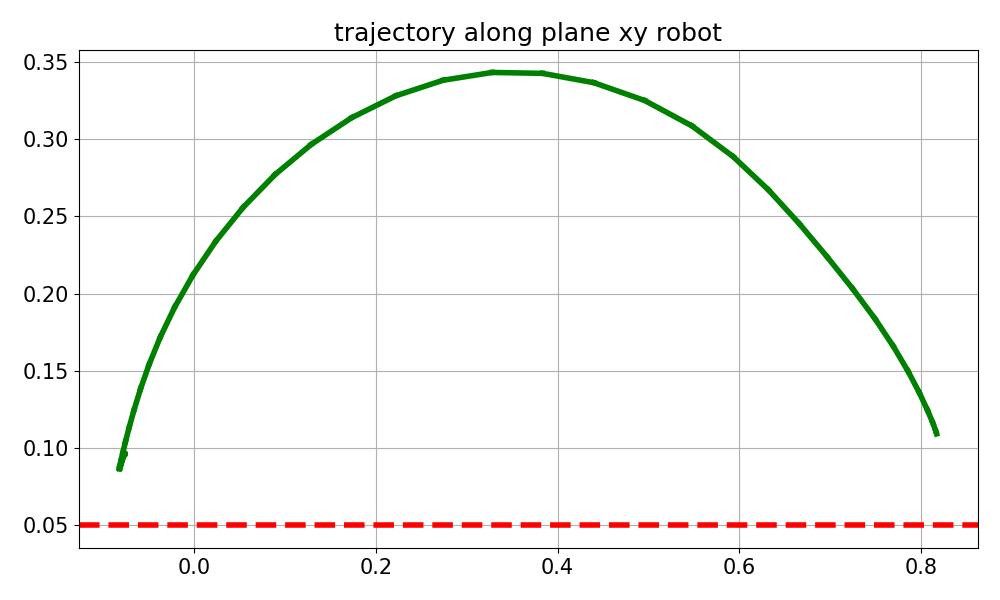

The table this chart was drawn from, first rows:
time_step, computation_time, tracking_error, tracking_error_mean, Y_trajectory, X_trajectory, status_step, velocity_result, dq_history
0, 0.1578, [-0.92 -0.01 -0.59], 1.093, 0.1091, 0.8173, Maximum_Iterations_Exceeded, 0.0, [0. 0. 0. 0. 0. 0.]
1, 0.1158, [-0.92 -0.01 -0.59], 1.09, 0.1109, 0.8163, Maximum_Iterations_Exceeded, 5.495, [ 0.43 -0.81  3.78 -1.61  1.52 -3.19]
2, 0.1197, [-0.91 -0.02 -0.58], 1.081, 0.1161, 0.8132, Maximum_Iterations_Exceeded, 8.654, [ 0.85 -1.15  6.19 -2.47  2.98 -4.42]
3, 0.1102, [-0.91 -0.02 -0.56], 1.067, 0.1245, 0.8072, Maximum_Iterations_Exceeded, 9.234, [ 1.25 -0.67  6.23 -1.85  4.24 -4.8 ]
4, 0.1213, [-0.9  -0.04 -0.54], 1.049, 0.1359, 0.7981, Maximum_Iterations_Exceeded, 9.469, [ 1.63 -0.16  6.21 -1.25  4.9  -4.78]
5, 0.1147, [-0.89 -0.05 -0.52], 1.027, 0.1498, 0.7857, Maximum_Iterations_Exceeded, 9.497, [ 1.99  0.35  6.2  -0.69  5.1  -4.6 ]
6, 0.1238, [-0.87 -0.07 -0.49], 1, 0.1659, 0.7695, Maximum_Iterations_Exceeded, 9.511, [ 2.35  0.89  6.17 -0.3   5.21 -4.34]
7, 0.1238, [-0.85 -0.08 -0.46], 0.9694, 0.1838, 0.7493, Maximum_Iterations_Exceeded, 9.537, [ 2.72  1.45  6.14 -0.11  5.25 -4.03]
8, 0.1196, [-0.82 -0.1  -0.43], 0.9343, 0.2032, 0.7248, Maximum_Iterations_Exceeded, 9.495, [ 3.11  2.12  5.9  -0.41  5.23 -3.7 ]
9, 0.1364, [-0.8  -0.12 -0.39], 0.896, 0.2238, 0.6968, Maximum_Iterations_Exceeded, 8.95, [ 3.53  3.26  4.38 -0.46  5.16 -3.31]
10, 0.1251, [-0.77 -0.15 -0.35], 0.856, 0.2453, 0.6661, Maximum_Iterations_Exceeded, 8.663, [ 3.97  4.46  2.52  0.24  5.03 -2.77]
11, 0.1141, [-0.73 -0.17 -0.31], 0.814, 0.2673, 0.632, Maximum_Iterations_Exceeded, 8.924, [ 4.42  5.4   1.22  1.13  4.83 -2.19]
12, 0.1221, [-0.69 -0.19 -0.27], 0.7692, 0.2889, 0.5931, Maximum_Iterations_Exceeded, 9.322, [ 4.91  6.06  0.67  1.57  4.52 -1.66]
13, 0.1324, [-0.65 -0.21 -0.23], 0.72, 0.3087, 0.5479, Maximum_Iterations_Exceeded, 9.542, [ 5.43  6.28  1.25  1.5   4.11 -1.2 ]
14, 0.1322, [-0.6  -0.23 -0.19], 0.6661, 0.3251, 0.4959, Maximum_Iterations_Exceeded, 9.691, [ 5.92  6.28  1.88  1.58  3.58 -0.79]
15, 0.117, [-0.54 -0.24 -0.16], 0.6102, 0.3367, 0.4398, Maximum_Iterations_Exceeded, 9.545, [ 6.05  6.26  1.62  2.12  2.82 -0.45]
16, 0.1231, [-0.48 -0.24 -0.13], 0.5552, 0.3427, 0.3834, Maximum_Iterations_Exceeded, 9.349, [ 6.07  6.25  1.03  2.52  2.02 -0.17]
17, 0.1148, [-0.43 -0.24 -0.1 ], 0.5017, 0.3433, 0.328, Maximum_Iterations_Exceeded, 9.163, [6.05 6.24 0.61 2.54 1.25 0.04]
18, 0.1183, [-0.37 -0.24 -0.07], 0.4489, 0.3383, 0.2738, Maximum_Iterations_Exceeded, 9.09, [6.05 6.29 0.38 2.42 0.67 0.14]
19, 0.1114, [-0.32 -0.23 -0.05], 0.3974, 0.3282, 0.2219, Maximum_Iterations_Exceeded, 8.959, [ 6.02  6.17 -0.1   2.4  -0.02  0.3 ]
20, 0.118, [-0.27 -0.21 -0.03], 0.3482, 0.314, 0.1732, Maximum_Iterations_Exceeded, 8.578, [ 6.01  5.71  0.17  2.14 -0.37  0.3 ]
21, 0.1203, [-0.23 -0.2  -0.01], 0.3019, 0.2967, 0.1287, Maximum_Iterations_Exceeded, 8.5, [ 5.94  5.42 -0.32  2.53 -0.93  0.45]
22, 0.1198, [-0.19 -0.18 -0.  ], 0.2589, 0.2771, 0.08883, Maximum_Iterations_Exceeded, 8.115, [ 5.82  4.84  0.06  2.63 -1.17  0.46]
23, 0.1153, [-0.15 -0.16  0.01], 0.2191, 0.2559, 0.05369, Maximum_Iterations_Exceeded, 7.863, [ 5.58  4.43  0.01  2.99 -1.35  0.49]
24, 0.118, [-0.12 -0.13  0.02], 0.183, 0.234, 0.02366, Maximum_Iterations_Exceeded, 7.595, [ 5.2   4.06 -0.11  3.41 -1.48  0.53]
25, 0.1076, [-0.1  -0.11  0.02], 0.1507, 0.2122, -0.001317, Maximum_Iterations_Exceeded, 7.289, [ 4.67  3.74 -0.25  3.82 -1.56  0.57]
26, 0.1142, [-0.08 -0.09  0.02], 0.1225, 0.1913, -0.02155, Maximum_Iterations_Exceeded, 6.944, [ 3.98  3.45 -0.39  4.17 -1.58  0.62]
27, 0.1156, [-0.06 -0.07  0.02], 0.09809, 0.1717, -0.03753, Maximum_Iterations_Exceeded, 6.583, [ 3.18  3.2  -0.51  4.46 -1.55  0.68]
28, 0.1263, [-0.05 -0.05  0.02], 0.07758, 0.1539, -0.04988, Maximum_Iterations_Exceeded, 6.245, [ 2.34  2.96 -0.6   4.65 -1.49  0.74]
29, 0.1226, [-0.04 -0.04  0.02], 0.06087, 0.1382, -0.05927, Maximum_Iterations_Exceeded, 5.96, [ 1.57  2.72 -0.65  4.76 -1.41  0.8 ]
30, 0.1328, [-0.03 -0.02  0.02], 0.04783, 0.1245, -0.0664, Maximum_Iterations_Exceeded, 5.72, [ 1.02  2.43 -0.62  4.78 -1.35  0.83]
31, 0.1152, [-0.03 -0.01  0.02], 0.03841, 0.1132, -0.07179, Maximum_Iterations_Exceeded, 5.472, [ 0.56  2.16 -0.64  4.71 -1.28  0.88]
32, 0.1187, [-0.02 -0.    0.02], 0.03245, 0.104, -0.07581, Maximum_Iterations_Exceeded, 5.186, [ 0.21  1.88 -0.63  4.54 -1.23  0.92]
33, 0.1155, [-0.02  0.    0.02], 0.02934, 0.09692, -0.07871, Maximum_Iterations_Exceeded, 4.861, [-0.03  1.58 -0.6   4.3  -1.19  0.95]
34, 0.114, [-0.02  0.01  0.02], 0.02806, 0.09182, -0.0807, Maximum_Iterations_Exceeded, 4.503, [-0.19  1.29 -0.55  4.   -1.16  0.97]
35, 0.123, [-0.02  0.01  0.02], 0.0276, 0.08853, -0.08189, Maximum_Iterations_Exceeded, 4.121, [-0.28  0.99 -0.49  3.66 -1.14  0.98]
36, 0.1379, [-0.02  0.01  0.02], 0.02728, 0.08687, -0.0824, Maximum_Iterations_Exceeded, 3.729, [-0.32  0.71 -0.43  3.3  -1.12  0.99]
37, 0.1131, [-0.02  0.01  0.02], 0.02681, 0.0866, -0.08234, Maximum_Iterations_Exceeded, 3.342, [-0.34  0.45 -0.36  2.92 -1.11  0.99]
38, 0.1141, [-0.02  0.01  0.01], 0.0262, 0.08742, -0.08182, Maximum_Iterations_Exceeded, 2.97, [-0.32  0.25 -0.3   2.53 -1.1   0.98]
39, 0.113, [-0.02  0.01  0.01], 0.02562, 0.08889, -0.08104, Maximum_Iterations_Exceeded, 2.623, [-0.3   0.12 -0.24  2.15 -1.09  0.97]
40, 0.1259, [-0.02  0.01  0.01], 0.0252, 0.09058, -0.08017, Maximum_Iterations_Exceeded, 2.31, [-0.26  0.05 -0.18  1.78 -1.07  0.96]
41, 0.1106, [-0.02  0.01  0.01], 0.02499, 0.09215, -0.07937, Maximum_Iterations_Exceeded, 2.039, [-0.22  0.02 -0.12  1.44 -1.06  0.94]
42, 0.1218, [-0.02  0.01  0.01], 0.02493, 0.09345, -0.0787, Maximum_Iterations_Exceeded, 1.817, [-0.18  0.01 -0.08  1.15 -1.05  0.92]
43, 0.1136, [-0.02  0.01  0.01], 0.02494, 0.09442, -0.07818, Maximum_Iterations_Exceeded, 1.641, [-0.14  0.01 -0.04  0.89 -1.03  0.9 ]
44, 0.1205, [-0.02  0.    0.01], 0.02497, 0.09511, -0.07781, Maximum_Iterations_Exceeded, 1.507, [-0.11  0.01 -0.01  0.67 -1.02  0.88]
45, 0.1248, [-0.02  0.    0.01], 0.02501, 0.09557, -0.07755, Maximum_Iterations_Exceeded, 1.406, [-0.09  0.01  0.    0.49 -1.    0.86]
46, 0.1305, [-0.02  0.    0.01], 0.02503, 0.09586, -0.07738, Maximum_Iterations_Exceeded, 1.331, [-0.06  0.    0.02  0.33 -0.98  0.84]
47, 0.1281, [-0.02  0.    0.01], 0.02504, 0.09603, -0.07727, Maximum_Iterations_Exceeded, 1.276, [-0.05 -0.    0.03  0.2  -0.96  0.82]
48, 0.1261, [-0.02  0.    0.01], 0.02504, 0.09611, -0.07721, Maximum_Iterations_Exceeded, 1.233, [-0.03 -0.01  0.03  0.1  -0.93  0.8 ]
49, 0.1099, [-0.02  0.    0.01], 0.02504, 0.09616, -0.07717, Maximum_Iterations_Exceeded, 1.198, [-0.02 -0.01  0.03  0.01 -0.91  0.78]
50, 0.1134, [-0.02  0.    0.01], 0.02504, 0.09617, -0.07715, Maximum_Iterations_Exceeded, 1.168, [-0.02 -0.02  0.03 -0.05 -0.89  0.75]
51, 0.1123, [-0.02  0.    0.01], 0.02505, 0.09617, -0.07715, Maximum_Iterations_Exceeded, 1.141, [-0.01 -0.03  0.03 -0.11 -0.87  0.73]
52, 0.1192, [-0.02  0.    0.01], 0.02505, 0.09616, -0.07714, Maximum_Iterations_Exceeded, 1.115, [-0.   -0.03  0.03 -0.15 -0.84  0.71]
53, 0.1135, [-0.02  0.    0.01], 0.02506, 0.09615, -0.07715, Maximum_Iterations_Exceeded, 1.088, [-0.   -0.03  0.03 -0.18 -0.82  0.69]
54, 0.1164, [-0.02  0.    0.01], 0.02507, 0.09614, -0.07715, Maximum_Iterations_Exceeded, 1.062, [ 0.   -0.03  0.03 -0.2  -0.8   0.67]
55, 0.113, [-0.02  0.    0.01], 0.02509, 0.09612, -0.07716, Maximum_Iterations_Exceeded, 1.035, [ 0.   -0.04  0.03 -0.21 -0.78  0.65]
56, 0.1196, [-0.02  0.    0.01], 0.0251, 0.09612, -0.07717, Maximum_Iterations_Exceeded, 1.007, [ 0.   -0.04  0.03 -0.22 -0.75  0.63]
57, 0.1172, [-0.02  0.    0.01], 0.02512, 0.09611, -0.07717, Maximum_Iterations_Exceeded, 0.9793, [ 0.   -0.04  0.03 -0.22 -0.73  0.61]
58, 0.1222, [-0.02  0.    0.01], 0.02514, 0.0961, -0.07718, Maximum_Iterations_Exceeded, 0.9508, [ 0.01 -0.04  0.03 -0.22 -0.71  0.59]
59, 0.1119, [-0.02  0.    0.01], 0.02516, 0.0961, -0.07718, Maximum_Iterations_Exceeded, 0.9222, [ 0.01 -0.03  0.02 -0.21 -0.69  0.57]
... 40 more rows
